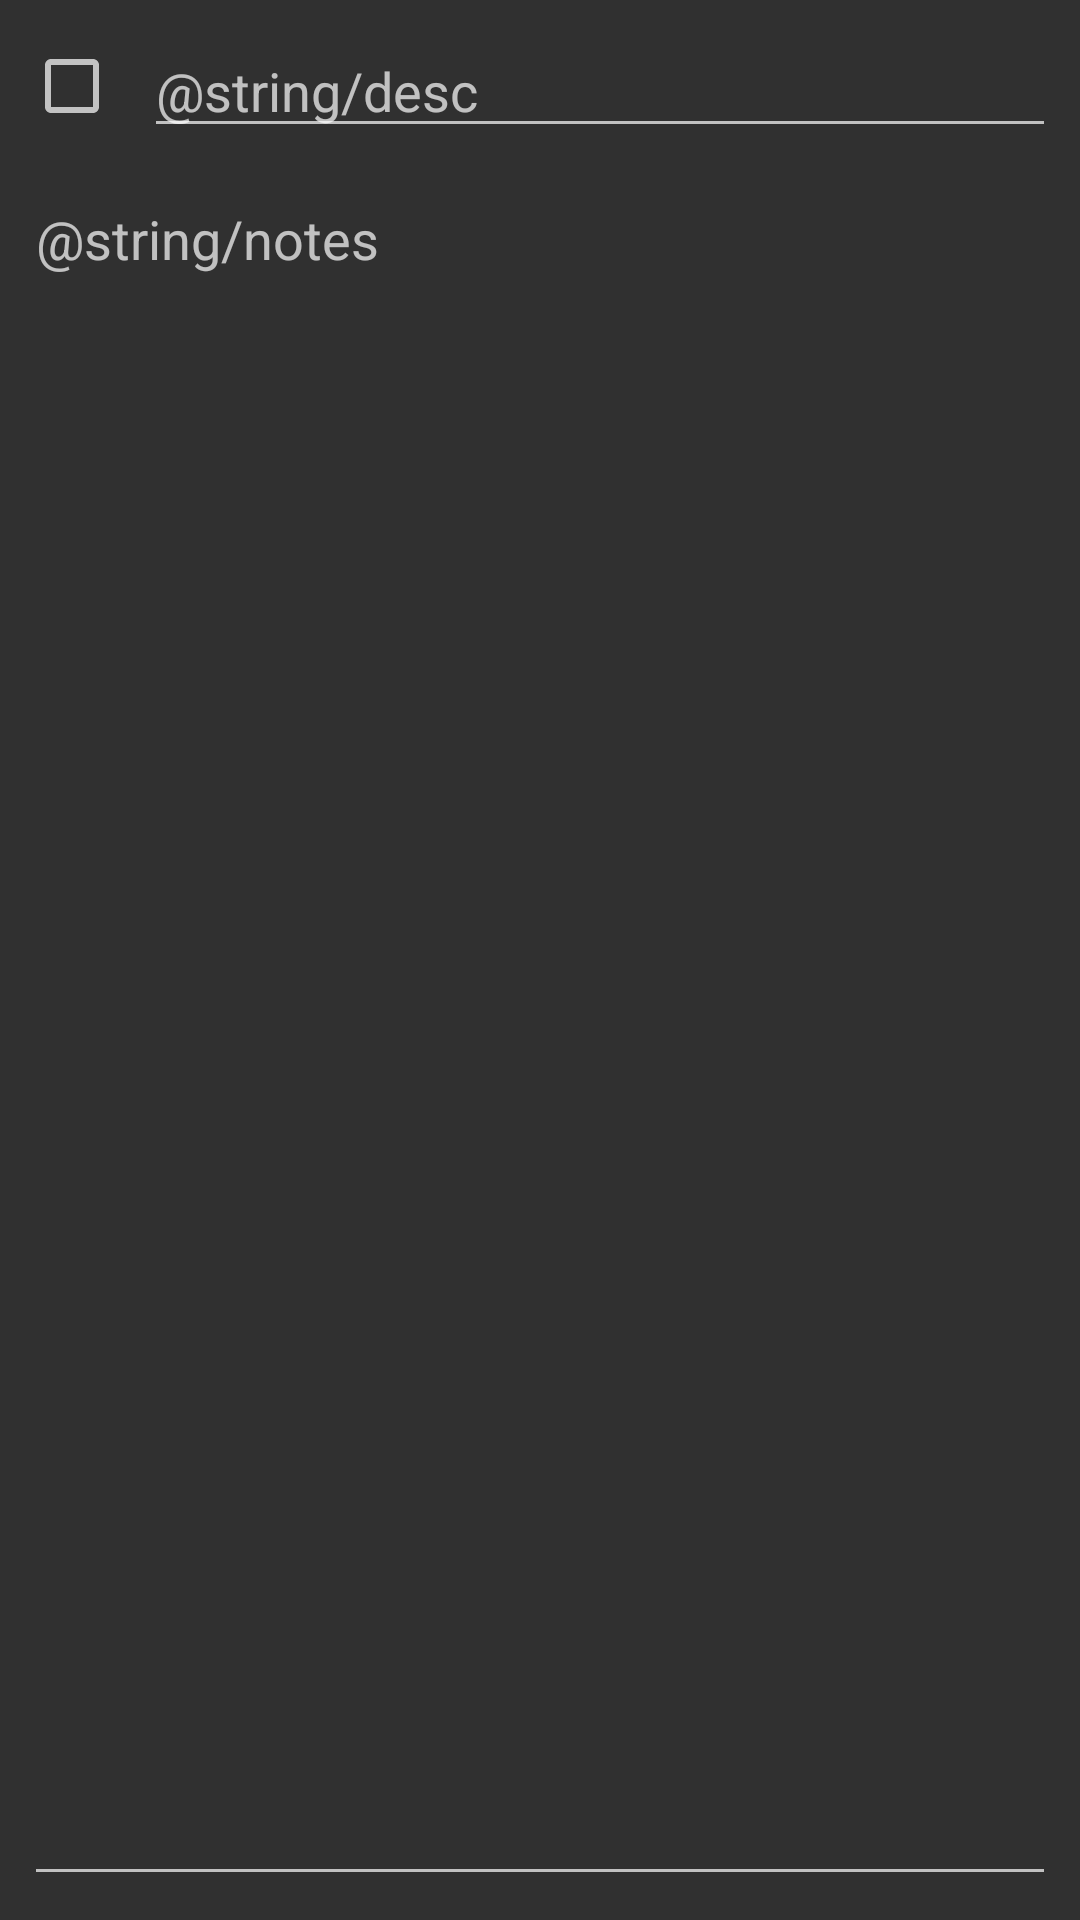

Android layout source for this screen:
<!-- AndroidManifest.xml: application theme AppTheme -->
<!-- res/layout/todo_edit.xml -->
<?xml version="1.0" encoding="utf-8"?>
<androidx.constraintlayout.widget.ConstraintLayout
    xmlns:android="http://schemas.android.com/apk/res/android"
    xmlns:app="http://schemas.android.com/apk/res-auto"
    android:layout_width="match_parent"
    android:layout_height="match_parent">
    <CheckBox
        android:id="@+id/isCompleted"
        android:layout_width="wrap_content"
        android:layout_height="wrap_content"
        android:layout_marginStart="8dp"
        app:layout_constraintBottom_toBottomOf="@+id/desc"
        app:layout_constraintStart_toStartOf="parent"
        app:layout_constraintTop_toTopOf="@+id/desc" />
    <EditText
        android:id="@+id/desc"
        android:layout_width="0dp"
        android:layout_height="wrap_content"
        android:layout_marginStart="8dp"
        android:layout_marginTop="8dp"
        android:layout_marginEnd="8dp"
        android:ems="10"
        android:hint="@string/desc"
        android:inputType="text"
        app:layout_constraintEnd_toEndOf="parent"
        app:layout_constraintStart_toEndOf="@+id/isCompleted"
        app:layout_constraintTop_toTopOf="parent" />
    <EditText
        android:id="@+id/notes"
        android:layout_width="0dp"
        android:layout_height="0dp"
        android:layout_marginStart="8dp"
        android:layout_marginTop="8dp"
        android:layout_marginEnd="8dp"
        android:layout_marginBottom="8dp"
        android:ems="10"
        android:gravity="start|top"
        android:hint="@string/notes"
        android:inputType="textMultiLine"
        app:layout_constraintBottom_toBottomOf="parent"
        app:layout_constraintEnd_toEndOf="parent"
        app:layout_constraintStart_toStartOf="parent"
        app:layout_constraintTop_toBottomOf="@+id/desc"
        app:layout_constraintVertical_bias="0.505" />
</androidx.constraintlayout.widget.ConstraintLayout>
<!-- resources referenced by this layout -->
<resources>
  <style name="AppTheme" parent="Theme.AppCompat.NoActionBar">
      
      <item name="colorPrimary">@color/colorPrimary</item>
      <item name="colorPrimaryDark">@color/colorPrimaryDark</item>
      <item name="colorAccent">@color/colorAccent</item>
      <item name="textAppearanceHeadline1">@style/HeadlineOneAppearance</item>
      <item name="textAppearanceHeadline2">@style/HeadlineTwoAppearance</item>
      <item name="textAppearanceBody1">@style/BodyAppearance</item>
    </style>
  <color name="colorPrimary">#F44336</color>
  <color name="colorPrimaryDark">#D32F2F</color>
  <color name="colorAccent">#448AFF</color>
  <style name="HeadlineOneAppearance" parent="@style/TextAppearance.AppCompat.Large">
      <item name="android:textStyle">bold</item>
    </style>
  <style name="HeadlineTwoAppearance" parent="@style/TextAppearance.AppCompat.Medium">
    </style>
  <style name="BodyAppearance" parent="@style/TextAppearance.AppCompat.Medium">
    </style>
</resources>
